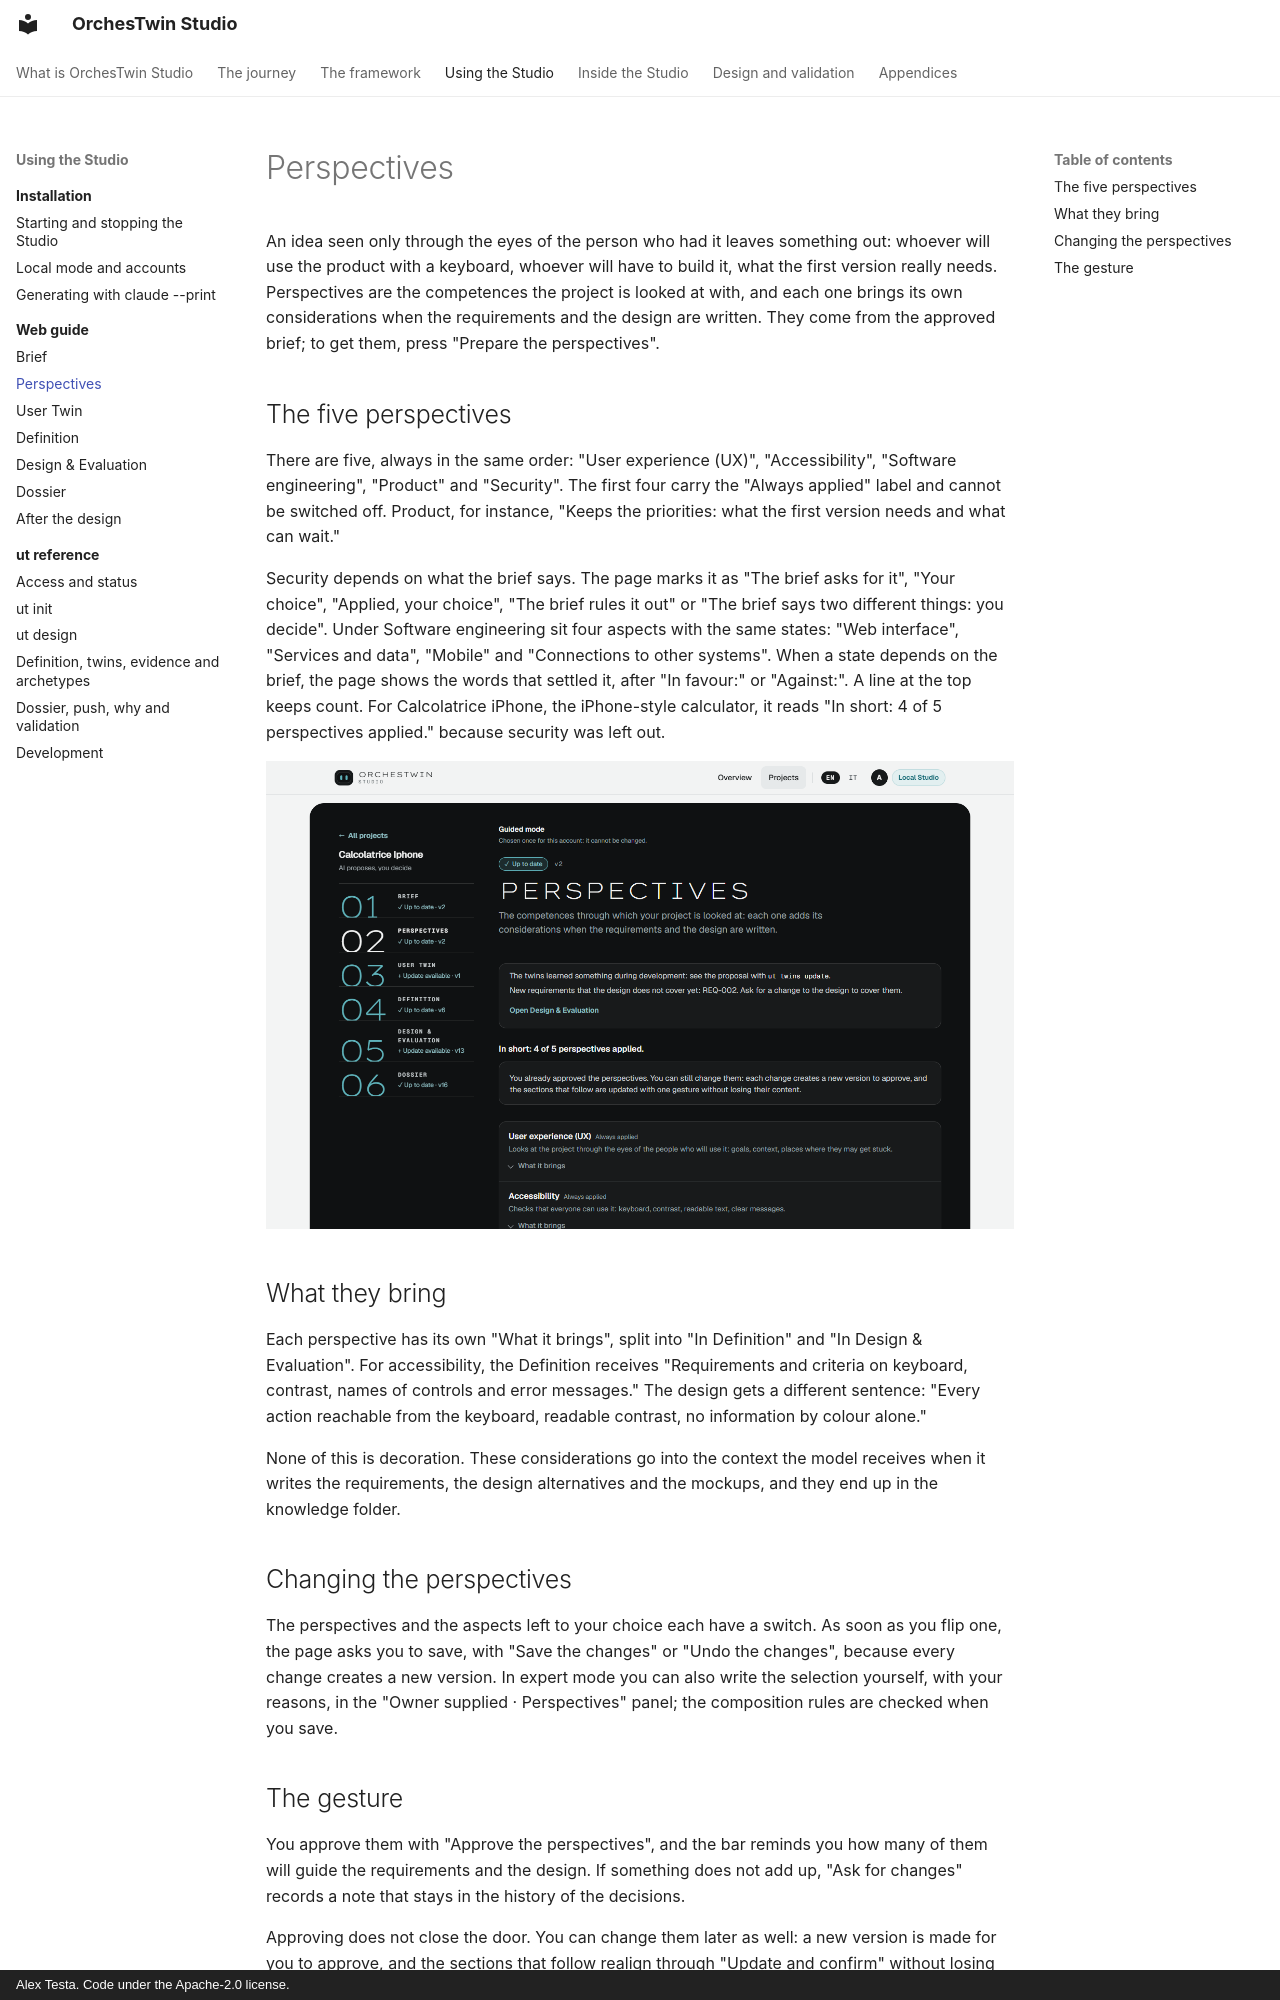

repository: AlexTesta00/orchestwin-studio · page: web/perspectives/index.html · generator: mkdocs · copyright: Alex Testa. Code under the Apache-2.0 license.

# Perspectives

An idea seen only through the eyes of the person who had it leaves something out: whoever will use the product with a keyboard, whoever will have to build it, what the first version really needs. Perspectives are the competences the project is looked at with, and each one brings its own considerations when the requirements and the design are written. They come from the approved brief; to get them, press "Prepare the perspectives".

## The five perspectives

There are five, always in the same order: "User experience (UX)", "Accessibility", "Software engineering", "Product" and "Security". The first four carry the "Always applied" label and cannot be switched off. Product, for instance, "Keeps the priorities: what the first version needs and what can wait."

Security depends on what the brief says. The page marks it as "The brief asks for it", "Your choice", "Applied, your choice", "The brief rules it out" or "The brief says two different things: you decide". Under Software engineering sit four aspects with the same states: "Web interface", "Services and data", "Mobile" and "Connections to other systems". When a state depends on the brief, the page shows the words that settled it, after "In favour:" or "Against:". A line at the top keeps count. For Calcolatrice iPhone, the iPhone-style calculator, it reads "In short: 4 of 5 perspectives applied." because security was left out.

![The perspectives of Calcolatrice iPhone: the line "In short: 4 of 5 perspectives applied.", the note about changes after the approval, and user experience and accessibility with the "Always applied" label](../assets/web/web-prospettive.png)

## What they bring

Each perspective has its own "What it brings", split into "In Definition" and "In Design & Evaluation". For accessibility, the Definition receives "Requirements and criteria on keyboard, contrast, names of controls and error messages." The design gets a different sentence: "Every action reachable from the keyboard, readable contrast, no information by colour alone."

None of this is decoration. These considerations go into the context the model receives when it writes the requirements, the design alternatives and the mockups, and they end up in the knowledge folder.

## Changing the perspectives

The perspectives and the aspects left to your choice each have a switch. As soon as you flip one, the page asks you to save, with "Save the changes" or "Undo the changes", because every change creates a new version. In expert mode you can also write the selection yourself, with your reasons, in the "Owner supplied · Perspectives" panel; the composition rules are checked when you save.
